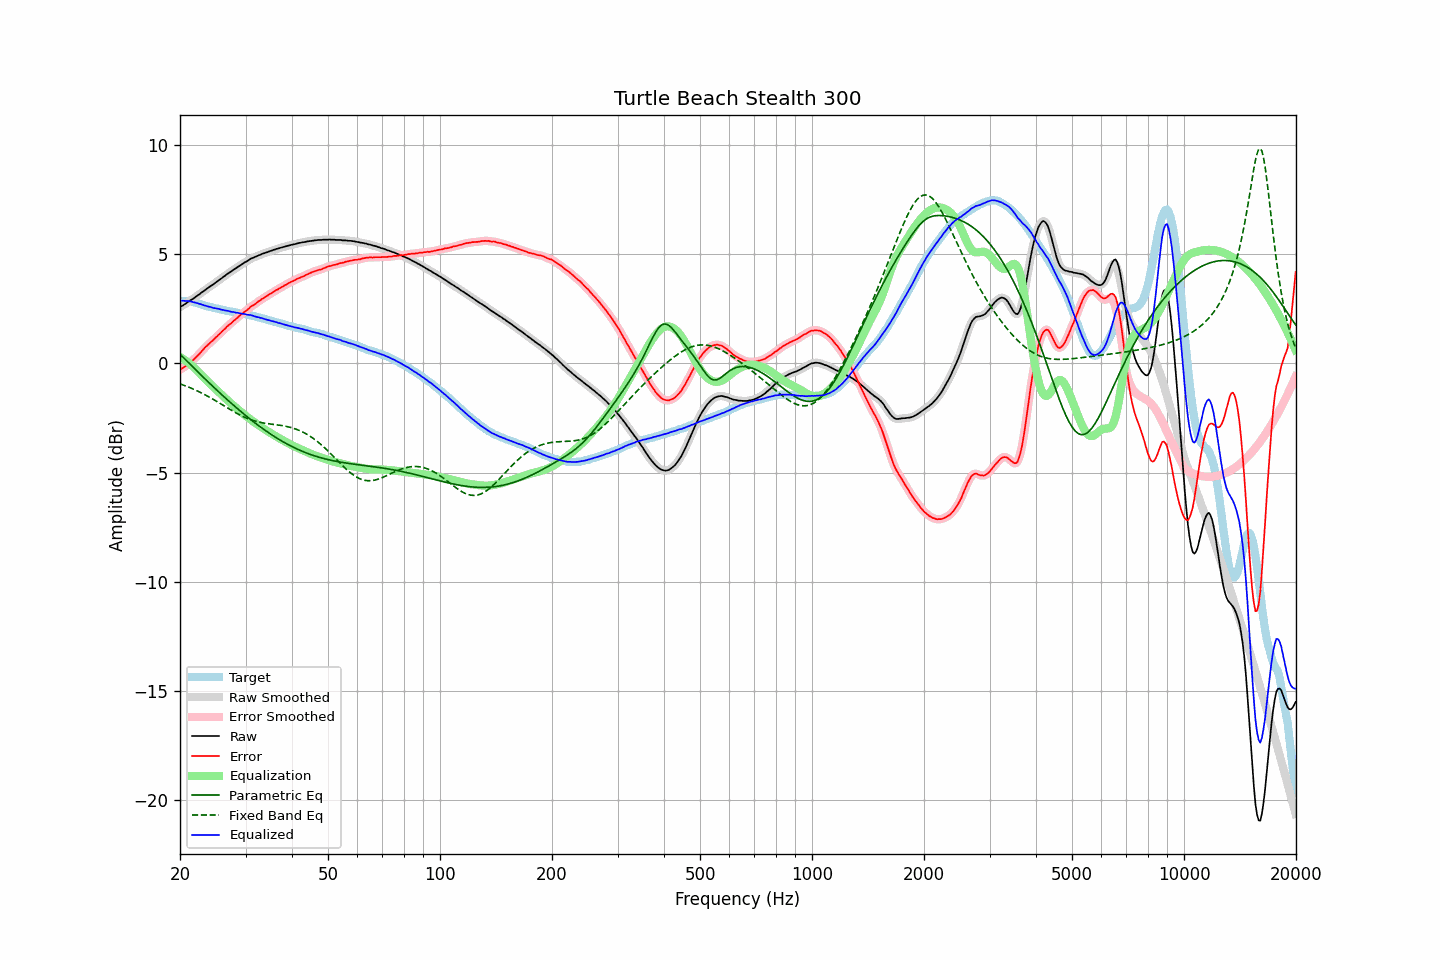

Data behind this chart, as committed beside it:
frequency, raw, error, smoothed, error_smoothed, equalization, parametric_eq, fixed_band_eq, equalized_raw, equalized_smoothed, target
20.00, 2.57, -0.29, 2.57, -0.29, 0.29, 0.42, -0.94, 2.86, 2.86, 2.86
20.20, 2.62, -0.24, 2.61, -0.25, 0.25, 0.35, -0.97, 2.87, 2.86, 2.86
20.40, 2.66, -0.20, 2.66, -0.20, 0.20, 0.27, -0.99, 2.86, 2.86, 2.86
20.61, 2.71, -0.15, 2.71, -0.15, 0.15, 0.20, -1.02, 2.86, 2.86, 2.86
20.81, 2.76, -0.10, 2.76, -0.10, 0.10, 0.12, -1.05, 2.86, 2.86, 2.86
21.02, 2.81, -0.05, 2.81, -0.04, 0.04, 0.05, -1.08, 2.85, 2.85, 2.86
21.23, 2.86, 0.02, 2.86, 0.01, -0.02, -0.02, -1.11, 2.84, 2.84, 2.84
21.44, 2.91, 0.08, 2.90, 0.08, -0.08, -0.10, -1.14, 2.83, 2.83, 2.83
21.66, 2.95, 0.14, 2.95, 0.14, -0.14, -0.17, -1.17, 2.81, 2.81, 2.81
21.87, 3.00, 0.21, 3.00, 0.21, -0.21, -0.24, -1.20, 2.79, 2.79, 2.79
22.09, 3.06, 0.28, 3.05, 0.28, -0.28, -0.31, -1.24, 2.78, 2.77, 2.78
22.31, 3.11, 0.36, 3.11, 0.36, -0.36, -0.39, -1.27, 2.75, 2.75, 2.75
22.54, 3.16, 0.43, 3.16, 0.43, -0.43, -0.46, -1.31, 2.72, 2.73, 2.73
22.76, 3.22, 0.51, 3.21, 0.51, -0.51, -0.53, -1.34, 2.71, 2.70, 2.71
22.99, 3.27, 0.59, 3.27, 0.59, -0.59, -0.60, -1.38, 2.68, 2.68, 2.68
23.22, 3.32, 0.67, 3.32, 0.67, -0.67, -0.67, -1.42, 2.65, 2.66, 2.65
23.45, 3.38, 0.76, 3.37, 0.75, -0.74, -0.74, -1.46, 2.64, 2.63, 2.62
23.69, 3.43, 0.82, 3.43, 0.82, -0.82, -0.81, -1.50, 2.61, 2.61, 2.61
23.92, 3.48, 0.89, 3.48, 0.89, -0.89, -0.89, -1.54, 2.59, 2.59, 2.59
24.16, 3.54, 0.96, 3.53, 0.95, -0.96, -0.96, -1.58, 2.58, 2.57, 2.58
24.40, 3.58, 1.02, 3.58, 1.02, -1.03, -1.03, -1.62, 2.55, 2.55, 2.56
24.65, 3.63, 1.09, 3.63, 1.09, -1.10, -1.09, -1.66, 2.53, 2.54, 2.54
24.89, 3.69, 1.17, 3.69, 1.16, -1.16, -1.16, -1.71, 2.52, 2.52, 2.52
25.14, 3.74, 1.23, 3.74, 1.23, -1.23, -1.23, -1.75, 2.51, 2.51, 2.51
25.39, 3.80, 1.31, 3.80, 1.30, -1.30, -1.30, -1.79, 2.49, 2.49, 2.49
25.65, 3.85, 1.37, 3.85, 1.38, -1.38, -1.37, -1.84, 2.47, 2.47, 2.48
25.91, 3.90, 1.45, 3.90, 1.44, -1.45, -1.44, -1.88, 2.45, 2.45, 2.45
26.16, 3.96, 1.52, 3.96, 1.52, -1.52, -1.50, -1.93, 2.44, 2.44, 2.44
26.43, 4.01, 1.58, 4.01, 1.59, -1.59, -1.57, -1.97, 2.42, 2.42, 2.43
26.69, 4.07, 1.67, 4.07, 1.66, -1.65, -1.64, -2.02, 2.41, 2.41, 2.40
26.96, 4.12, 1.73, 4.12, 1.72, -1.72, -1.70, -2.06, 2.40, 2.39, 2.39
27.23, 4.17, 1.79, 4.17, 1.79, -1.79, -1.77, -2.11, 2.38, 2.38, 2.38
27.50, 4.21, 1.84, 4.22, 1.85, -1.85, -1.84, -2.15, 2.36, 2.36, 2.37
27.77, 4.27, 1.92, 4.26, 1.91, -1.92, -1.90, -2.19, 2.35, 2.35, 2.35
28.05, 4.32, 1.98, 4.32, 1.98, -1.98, -1.96, -2.24, 2.34, 2.33, 2.34
28.33, 4.36, 2.04, 4.37, 2.04, -2.04, -2.03, -2.28, 2.31, 2.32, 2.32
28.62, 4.42, 2.11, 4.41, 2.11, -2.11, -2.09, -2.32, 2.31, 2.31, 2.31
28.90, 4.46, 2.17, 4.46, 2.17, -2.17, -2.15, -2.36, 2.29, 2.29, 2.29
29.19, 4.51, 2.24, 4.51, 2.23, -2.23, -2.22, -2.39, 2.28, 2.28, 2.27
29.48, 4.56, 2.29, 4.56, 2.29, -2.29, -2.28, -2.43, 2.27, 2.27, 2.27
29.78, 4.61, 2.35, 4.60, 2.35, -2.35, -2.34, -2.46, 2.26, 2.25, 2.26
30.08, 4.65, 2.40, 4.65, 2.40, -2.41, -2.40, -2.50, 2.24, 2.24, 2.25
30.38, 4.69, 2.46, 4.69, 2.46, -2.47, -2.46, -2.53, 2.22, 2.23, 2.23
30.68, 4.74, 2.52, 4.74, 2.53, -2.52, -2.52, -2.55, 2.22, 2.22, 2.22
30.99, 4.79, 2.60, 4.78, 2.59, -2.58, -2.58, -2.58, 2.21, 2.20, 2.19
31.30, 4.82, 2.64, 4.82, 2.64, -2.63, -2.63, -2.61, 2.19, 2.19, 2.18
31.61, 4.85, 2.68, 4.85, 2.68, -2.69, -2.69, -2.63, 2.16, 2.16, 2.17
31.93, 4.88, 2.73, 4.88, 2.73, -2.74, -2.75, -2.65, 2.14, 2.14, 2.15
32.24, 4.91, 2.79, 4.91, 2.79, -2.79, -2.80, -2.67, 2.12, 2.12, 2.12
32.57, 4.95, 2.85, 4.94, 2.84, -2.84, -2.86, -2.69, 2.11, 2.10, 2.10
32.89, 4.97, 2.88, 4.97, 2.89, -2.89, -2.91, -2.70, 2.08, 2.09, 2.09
33.22, 5.01, 2.95, 5.00, 2.94, -2.94, -2.97, -2.72, 2.07, 2.07, 2.06
33.55, 5.03, 2.98, 5.03, 2.99, -2.99, -3.02, -2.73, 2.04, 2.04, 2.05
33.89, 5.06, 3.04, 5.06, 3.04, -3.04, -3.07, -2.74, 2.02, 2.02, 2.02
34.23, 5.08, 3.08, 5.08, 3.08, -3.08, -3.12, -2.76, 2.00, 2.00, 2.00
34.57, 5.11, 3.13, 5.11, 3.13, -3.13, -3.17, -2.77, 1.98, 1.98, 1.98
34.92, 5.14, 3.18, 5.13, 3.18, -3.18, -3.22, -2.78, 1.96, 1.96, 1.96
35.27, 5.16, 3.22, 5.16, 3.22, -3.22, -3.27, -2.78, 1.94, 1.94, 1.94
35.62, 5.19, 3.27, 5.19, 3.27, -3.27, -3.32, -2.79, 1.92, 1.92, 1.92
35.97, 5.21, 3.31, 5.21, 3.31, -3.31, -3.36, -2.80, 1.90, 1.90, 1.90
... 635 more rows
